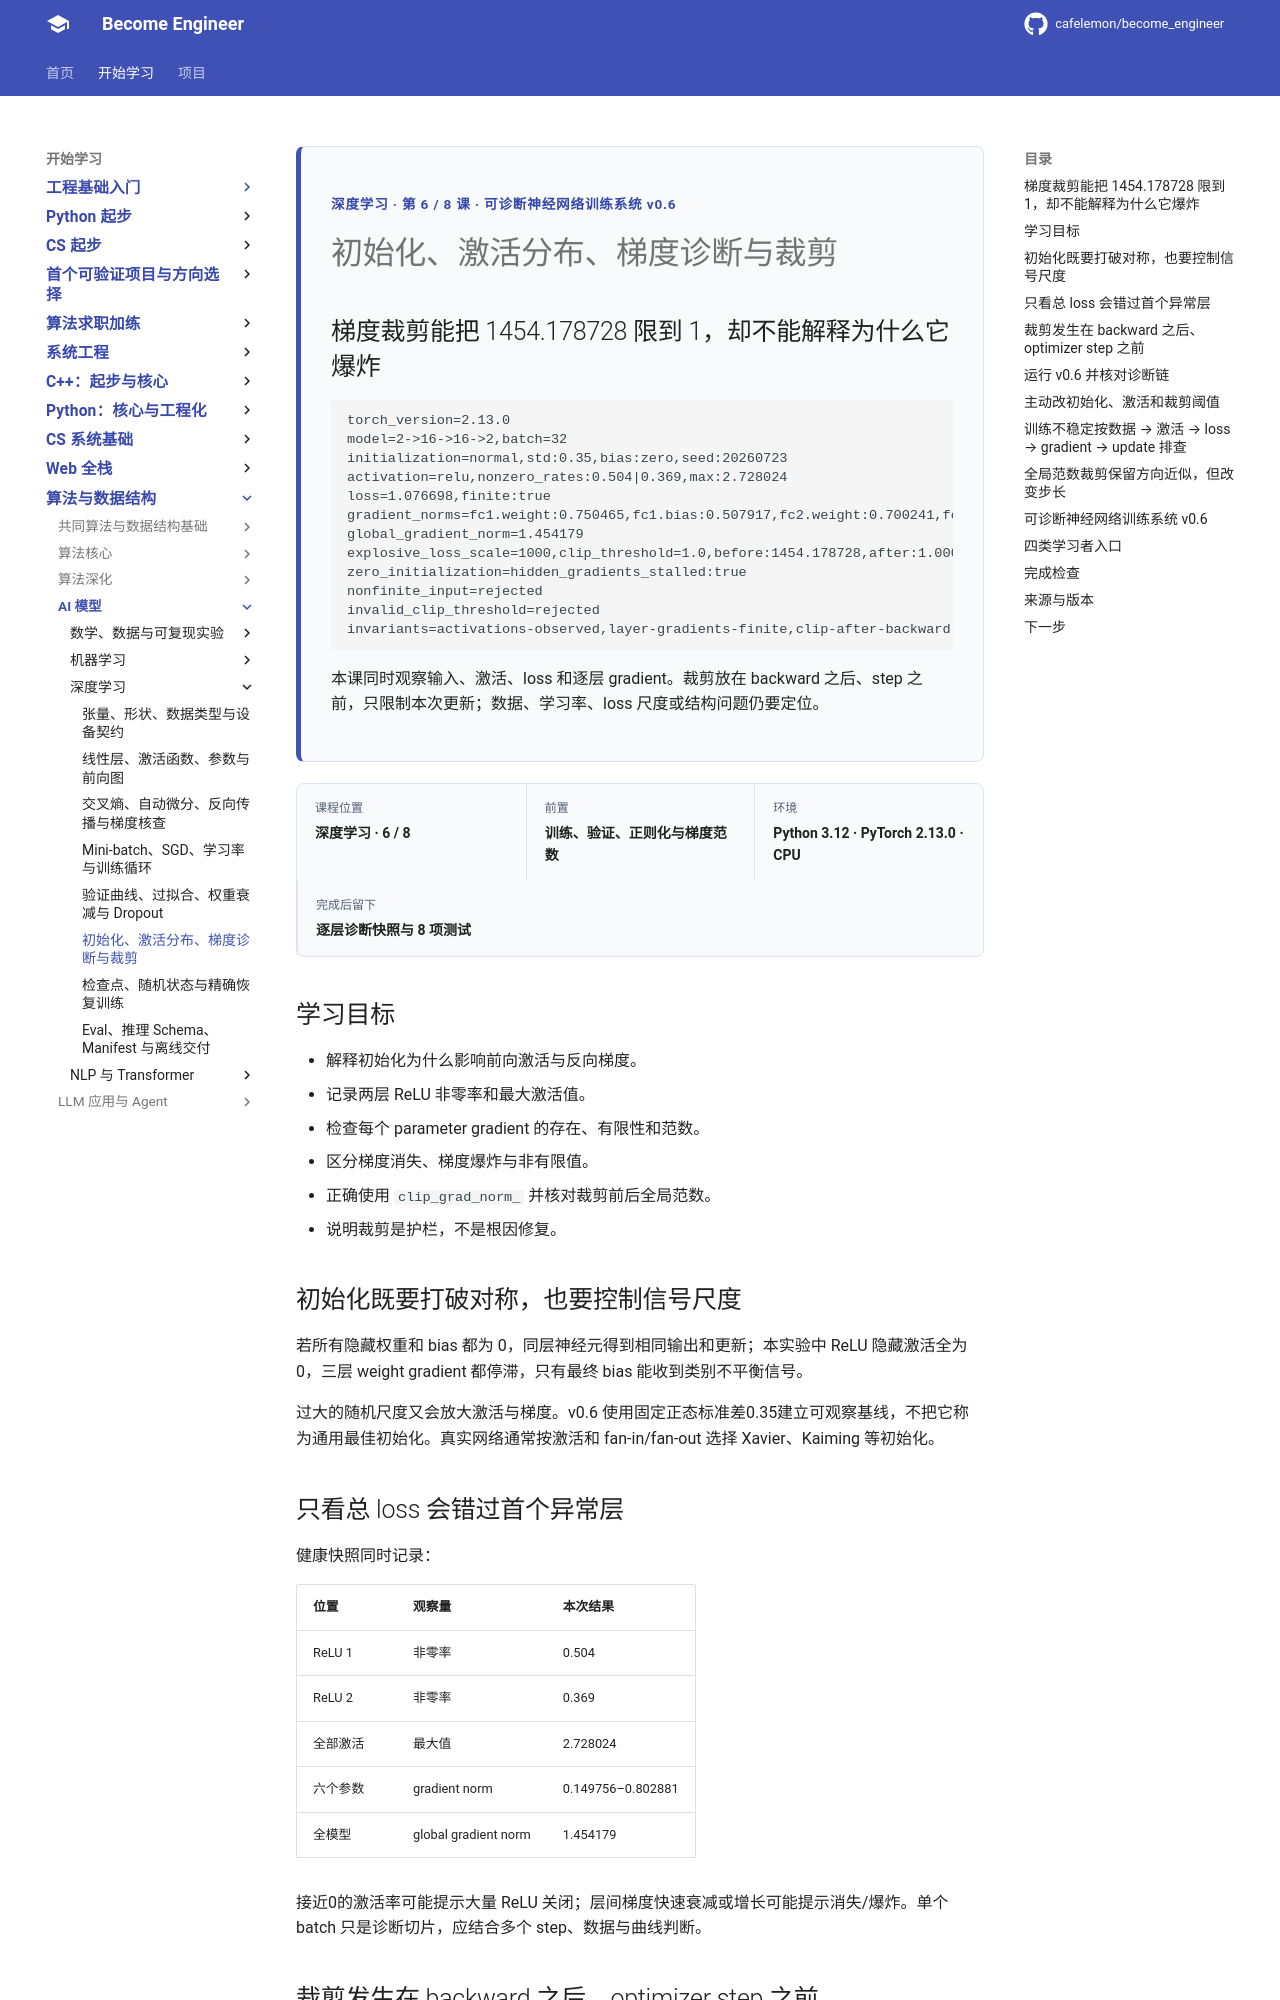

repository: cafelemon/become_engineer · page: learning-paths/ai-foundation/deep-learning/06-initialization-activation-gradient-diagnostics-clipping/index.html · generator: mkdocs

<div class="be-tutor-mount" data-tutor-lesson="deep-learning-06" aria-hidden="true"></div>
<section id="overview-training-diagnostics" class="be-page-hero be-lesson-hero" data-learning-context="overview-training-diagnostics" data-context-type="overview" markdown="1">
<span class="be-page-eyebrow">深度学习 · 第 6 / 8 课 · 可诊断神经网络训练系统 v0.6</span>
# 初始化、激活分布、梯度诊断与裁剪
## 梯度裁剪能把 1454.178728 限到 1，却不能解释为什么它爆炸
```text
torch_version=2.13.0
model=2->16->16->2,batch=32
initialization=normal,std:0.35,bias:zero,seed:20260723
activation=relu,nonzero_rates:0.504|0.369,max:2.728024
loss=1.076698,finite:true
gradient_norms=fc1.weight:0.750465,fc1.bias:0.507917,fc2.weight:0.700241,fc2.bias:0.368885,output.weight:0.802881,output.bias:0.149756
global_gradient_norm=1.454179
explosive_loss_scale=1000,clip_threshold=1.0,before:1454.178728,after:1.000000
zero_initialization=hidden_gradients_stalled:true
nonfinite_input=rejected
invalid_clip_threshold=rejected
invariants=activations-observed,layer-gradients-finite,clip-after-backward-before-step,root-cause-still-required
```
本课同时观察输入、激活、loss 和逐层 gradient。裁剪放在 backward 之后、step 之前，只限制本次更新；数据、学习率、loss 尺度或结构问题仍要定位。
</section>

<div class="be-lesson-overview">
  <div><span>课程位置</span><strong>深度学习 · 6 / 8</strong></div>
  <div><span>前置</span><strong>训练、验证、正则化与梯度范数</strong></div>
  <div><span>环境</span><strong>Python 3.12 · PyTorch 2.13.0 · CPU</strong></div>
  <div><span>完成后留下</span><strong>逐层诊断快照与 8 项测试</strong></div>
</div>

## 学习目标

- 解释初始化为什么影响前向激活与反向梯度。
- 记录两层 ReLU 非零率和最大激活值。
- 检查每个 parameter gradient 的存在、有限性和范数。
- 区分梯度消失、梯度爆炸与非有限值。
- 正确使用 `clip_grad_norm_` 并核对裁剪前后全局范数。
- 说明裁剪是护栏，不是根因修复。

<section id="concept-initialization-symmetry" data-learning-context="concept-initialization-symmetry" data-context-type="concept" markdown="1">
## 初始化既要打破对称，也要控制信号尺度

若所有隐藏权重和 bias 都为 0，同层神经元得到相同输出和更新；本实验中 ReLU 隐藏激活全为0，三层 weight gradient 都停滞，只有最终 bias 能收到类别不平衡信号。

过大的随机尺度又会放大激活与梯度。v0.6 使用固定正态标准差0.35建立可观察基线，不把它称为通用最佳初始化。真实网络通常按激活和 fan-in/fan-out 选择 Xavier、Kaiming 等初始化。
</section>

<section id="concept-activation-gradient-signals" data-learning-context="concept-activation-gradient-signals" data-context-type="concept" markdown="1">
